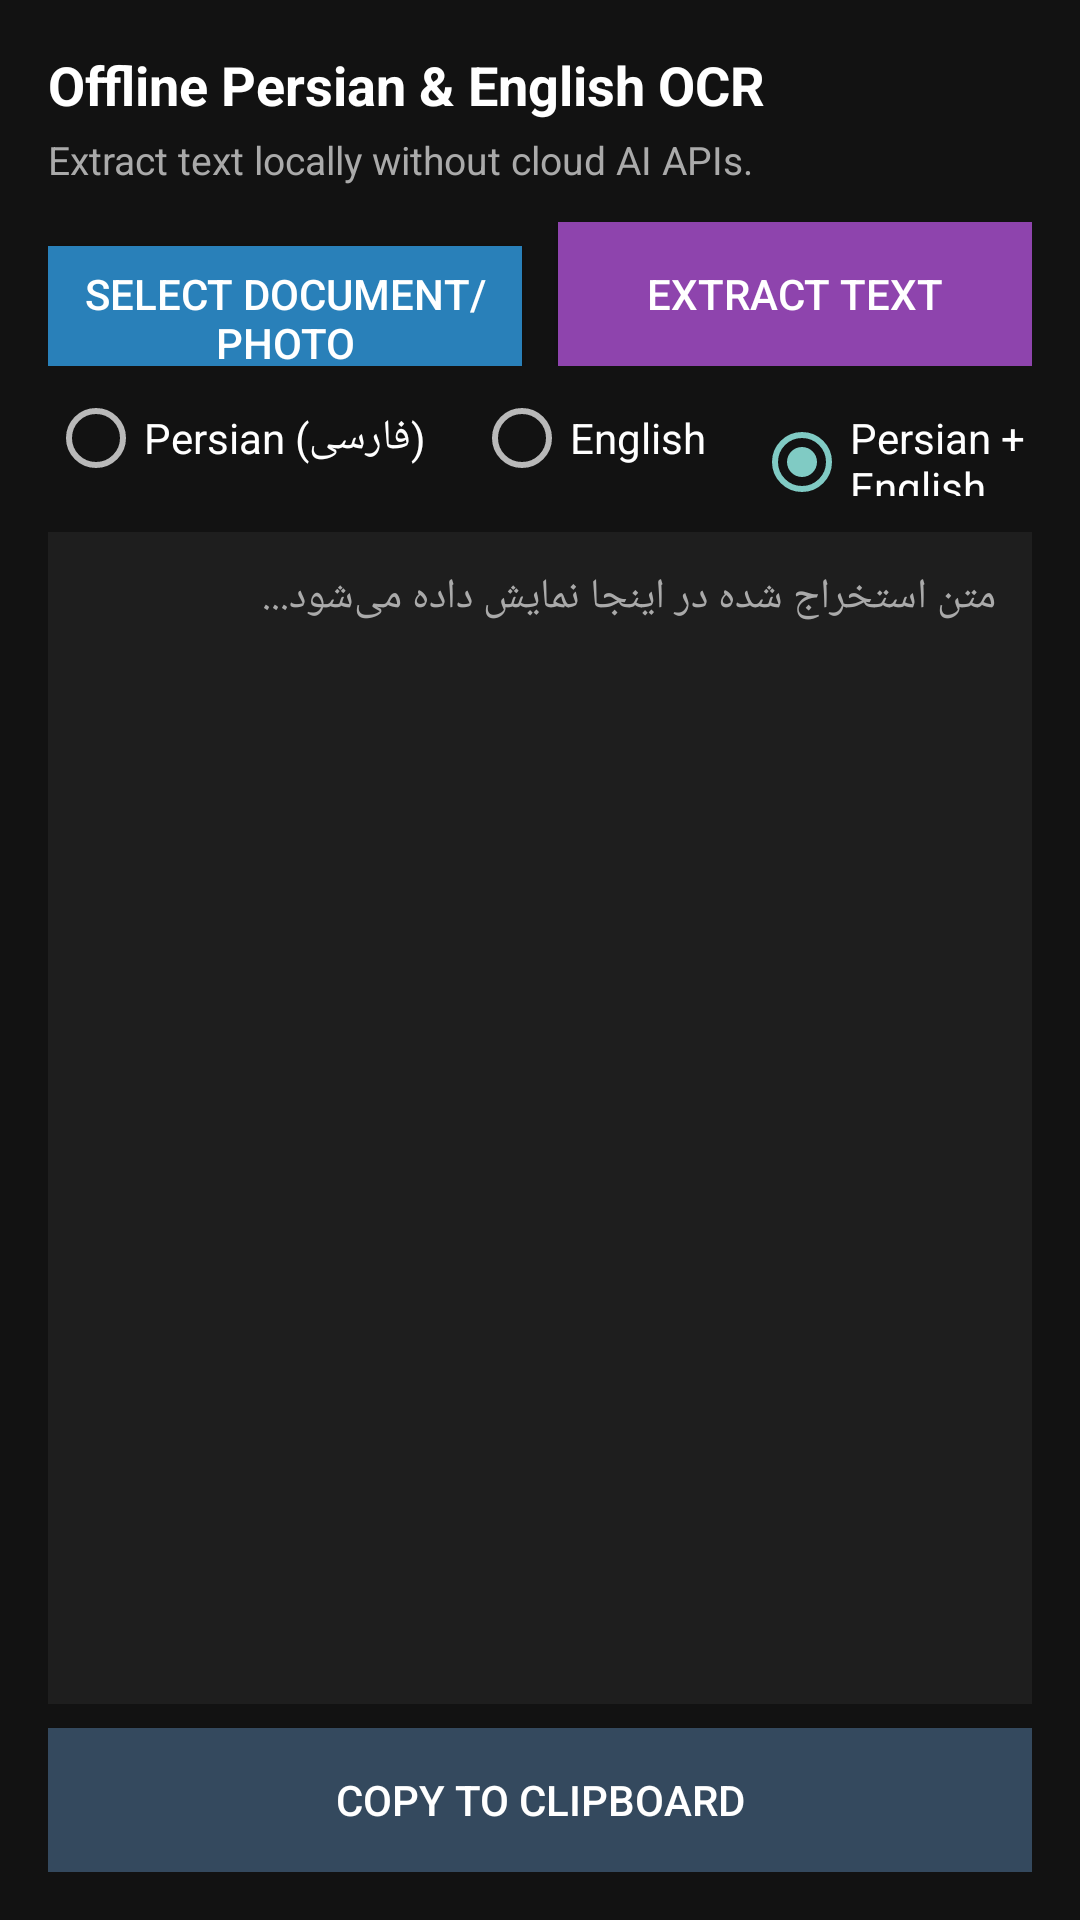

The Android layout XML behind this screen, and the referenced resources:
<!-- AndroidManifest.xml: application theme android:Theme.Material.NoActionBar -->
<!-- res/layout/fragment_ocr.xml -->
<?xml version="1.0" encoding="utf-8"?>
<LinearLayout xmlns:android="http://schemas.android.com/apk/res/android"
    android:layout_width="match_parent"
    android:layout_height="match_parent"
    android:background="#121212"
    android:orientation="vertical"
    android:padding="16dp">

    <TextView
        android:layout_width="match_parent"
        android:layout_height="wrap_content"
        android:text="@string/ocr_title"
        android:textColor="#FFFFFF"
        android:textSize="18sp"
        android:textStyle="bold" />

    <TextView
        android:layout_width="match_parent"
        android:layout_height="wrap_content"
        android:layout_marginTop="4dp"
        android:text="@string/ocr_desc"
        android:textColor="#AAAAAA"
        android:textSize="13sp" />

    <LinearLayout
        android:layout_width="match_parent"
        android:layout_height="wrap_content"
        android:layout_marginTop="12dp"
        android:orientation="horizontal">

        <Button
            android:id="@+id/btnSelectOcrDoc"
            android:layout_width="0dp"
            android:layout_height="wrap_content"
            android:layout_weight="1"
            android:layout_marginEnd="6dp"
            android:background="#2980B9"
            android:textColor="#FFFFFF"
            android:text="@string/btn_select_ocr_doc" />

        <Button
            android:id="@+id/btnStartOcr"
            android:layout_width="0dp"
            android:layout_height="wrap_content"
            android:layout_weight="1"
            android:layout_marginStart="6dp"
            android:background="#8E44AD"
            android:textColor="#FFFFFF"
            android:text="@string/btn_run_ocr" />
    </LinearLayout>

    <RadioGroup
        android:id="@+id/rgOcrLang"
        android:layout_width="match_parent"
        android:layout_height="wrap_content"
        android:layout_marginTop="8dp"
        android:orientation="horizontal">

        <RadioButton
            android:id="@+id/rbFas"
            android:layout_width="wrap_content"
            android:layout_height="wrap_content"
            android:text="@string/ocr_lang_fas"
            android:textColor="#FFFFFF" />

        <RadioButton
            android:id="@+id/rbEng"
            android:layout_width="wrap_content"
            android:layout_height="wrap_content"
            android:layout_marginStart="16dp"
            android:text="@string/ocr_lang_eng"
            android:textColor="#FFFFFF" />

        <RadioButton
            android:id="@+id/rbBoth"
            android:layout_width="wrap_content"
            android:layout_height="wrap_content"
            android:layout_marginStart="16dp"
            android:checked="true"
            android:text="@string/ocr_lang_both"
            android:textColor="#FFFFFF" />
    </RadioGroup>

    <EditText
        android:id="@+id/etOcrResult"
        android:layout_width="match_parent"
        android:layout_height="0dp"
        android:layout_marginTop="12dp"
        android:layout_weight="1"
        android:background="#1E1E1E"
        android:gravity="top|start"
        android:hint="متن استخراج شده در اینجا نمایش داده می‌شود..."
        android:padding="12dp"
        android:textColor="#FFFFFF"
        android:textColorHint="#AAAAAA"
        android:textSize="14sp" />

    <Button
        android:id="@+id/btnCopyText"
        android:layout_width="match_parent"
        android:layout_height="wrap_content"
        android:layout_marginTop="8dp"
        android:background="#34495E"
        android:textColor="#FFFFFF"
        android:text="@string/btn_copy_text" />

</LinearLayout>
<!-- resources referenced by this layout -->
<resources>
  <string name="btn_copy_text">Copy to Clipboard</string>
  <string name="btn_run_ocr">Extract Text</string>
  <string name="btn_select_ocr_doc">Select Document/Photo</string>
  <string name="ocr_desc">Extract text locally without cloud AI APIs.</string>
  <string name="ocr_lang_both">Persian + English</string>
  <string name="ocr_lang_eng">English</string>
  <string name="ocr_lang_fas">Persian (فارسی)</string>
  <string name="ocr_title">Offline Persian &amp; English OCR</string>
</resources>
